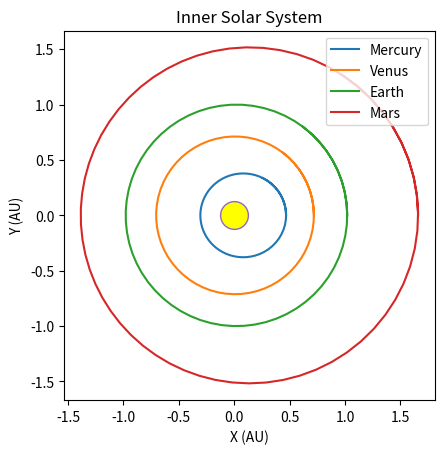

Generate this figure with matplotlib: (Note: this script raises an exception after producing the figure.)
import matplotlib.pyplot as plt
import numpy as np
import math

# alpha, eccentricity, name
inner_planets = {
    0: np.array([0.387, 0.21, "Mercury"]),
    1: np.array([0.712, 0.01, "Venus"]),
    2: np.array([1, 0.02, "Earth"]),
    3: np.array([1.523, 0.09, "Mars"])
}

fig = plt.figure()
ax = fig.add_subplot()
ax.set_aspect('equal', adjustable='box')

for i in range(len(inner_planets)):
    x_coords = []
    y_coords = []
    for theta in np.arange(0, (2*math.pi)+1, 0.1):
        alpha = float(inner_planets[i][0])
        eccen = float(inner_planets[i][1])
        radius = (alpha*(1-(eccen*eccen)))/(1-eccen*math.cos(theta))
        x = radius * math.cos(theta)
        y = radius * math.sin(theta)
        x_coords.append(x)
        y_coords.append(y)
    plt.plot(x_coords, y_coords, label=inner_planets[i][2])

plt.plot(0, 0, marker="o", markersize=20, markerfacecolor="yellow")
plt.title("Inner Solar System")
plt.xlabel("X (AU)")
plt.ylabel("Y (AU)")
plt.legend(loc="upper right")

display(fig, target="graph-area", append=False)
